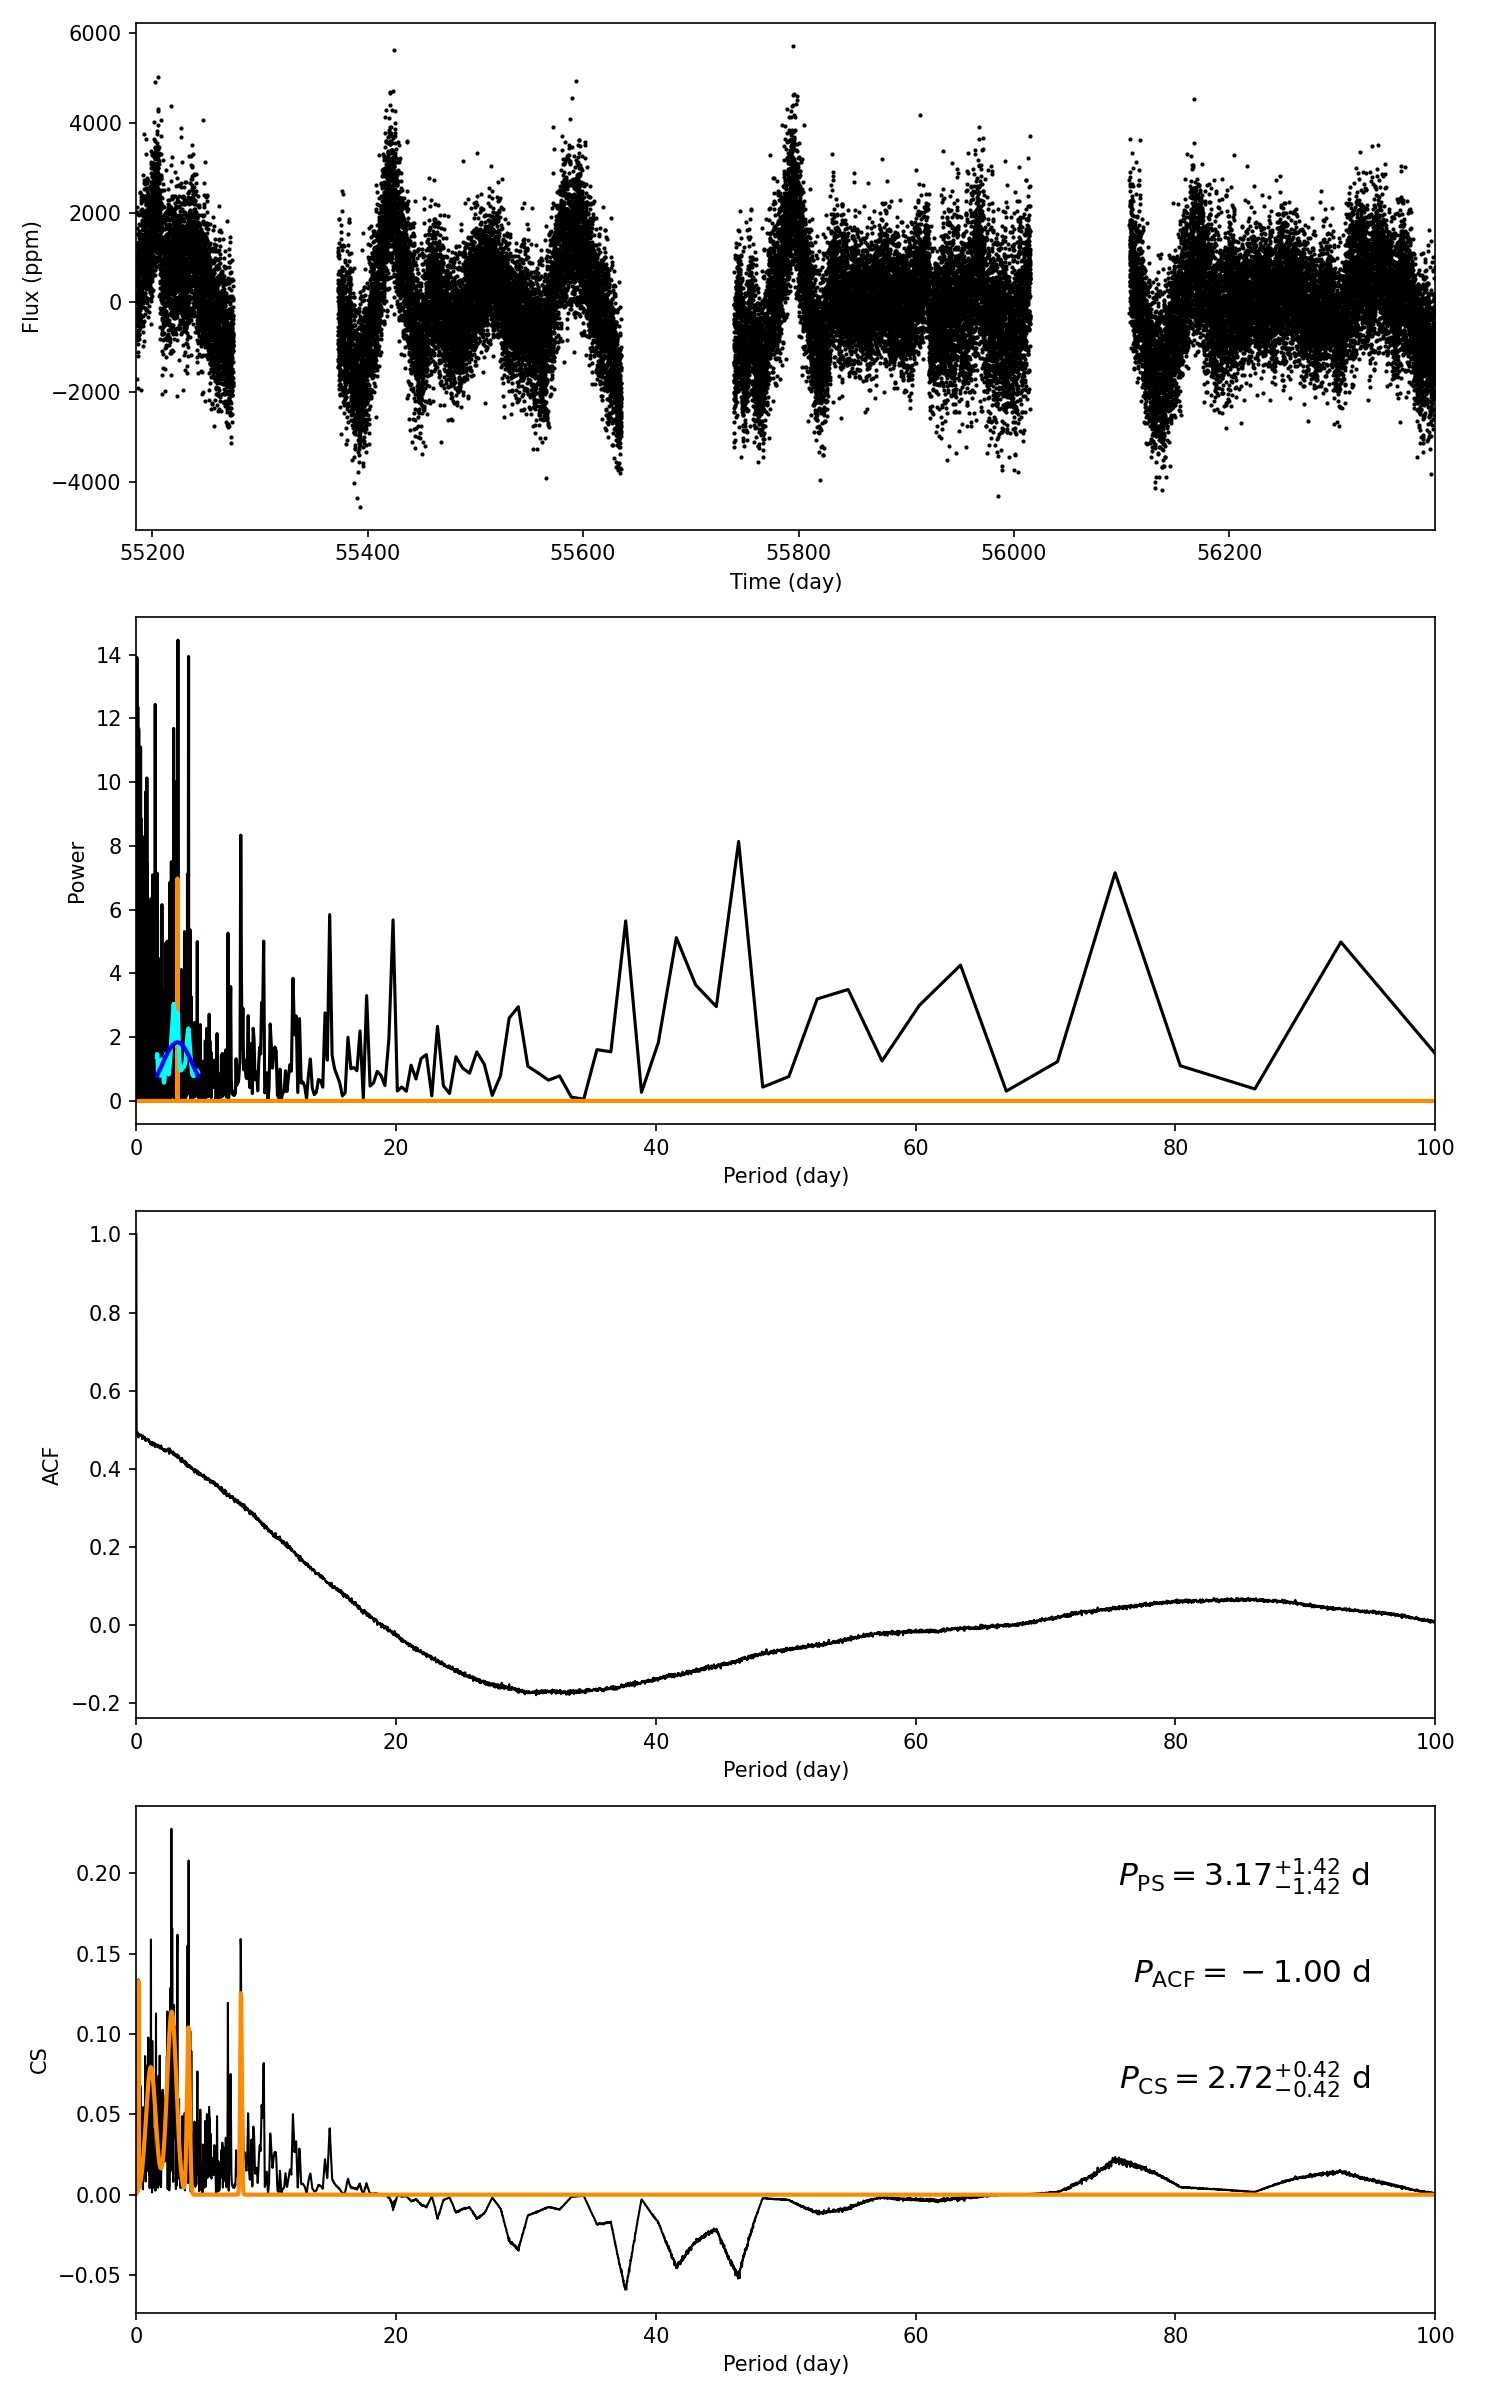

The data file committed next to this chart (first rows):
target_id, prot_ps, prot_acf, prot_cs, e_prot_ps, E_prot_ps, e_prot_acf, E_prot_acf, e_prot_cs, E_prot_cs, sph_ps, sph_acf, sph_cs, e_sph_ps, e_sph_acf, e_sph_cs, h_ps, fa_prob_ps, hacf, gacf, hcs
6101339, 3.166, -1.0, 2.724, 1.423, 1.423, -1.0, -1.0, 0.4209, 0.4209, 899.4, -1.0, 877.8, 123.5, -1.0, 111.6, 14.46, 5.270360489461383e-07, -1.0, -1.0, 0.2278
